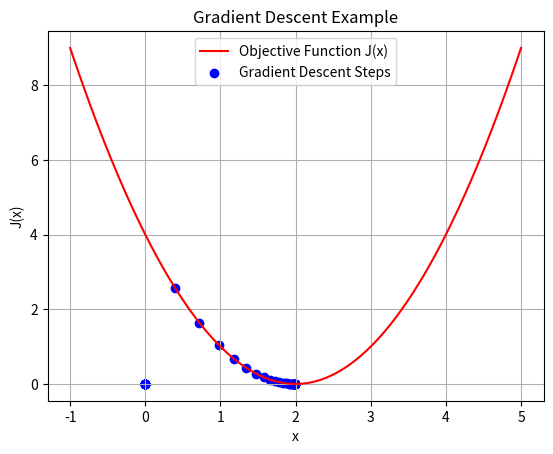

Write Python code to recreate this figure.
import numpy as np
import matplotlib.pyplot as plt

# Define the objective function (J) and its gradient (derivative)
def J(x):
    return x**2 - 4*x + 4

def grad_J(x):
    return 2*x - 4
# This function computes the gradient of the objective function 𝐽(𝑥) at a given point 𝑥.
# The gradient tells you the direction and rate at which the function increases, which is used to update 𝑥 in the opposite direction (to minimize the function).

# Gradient Descent Parameters

learning_rate = 0.1 
# This is a scalar value that determines the step size in each iteration of gradient descent
# The gradient tells you the direction and rate at which the function increases, which is used to update 𝑥 in the opposite direction (to minimize the function).

x_init = 0.0  # Starting point
iterations = 50
epsilon = 1e-6  # Convergence tolerance

# Array to store the results for plotting
x_values = np.zeros(iterations)
J_values = np.zeros(iterations)

# Gradient Descent Algorithm
x = x_init
for i in range(iterations):
    # Compute the gradient at the current point
    gradient = grad_J(x)
    
    # Update the current point (x) using the gradient and learning rate
    x = x - learning_rate * gradient
    
    # Store the values for plotting
    x_values[i] = x
    J_values[i] = J(x)
    
    # Stopping condition: if the change in J is small enough, stop the loop
    if i > 0 and abs(J_values[i] - J_values[i-1]) < epsilon:
        print(f"Converged at iteration {i} with x = {x:.4f} and J(x) = {J_values[i]:.4f}")
        break

# Plotting the objective function and the gradient descent steps
x_plot = np.linspace(-1, 5, 400)
J_plot = J(x_plot)

plt.plot(x_plot, J_plot, label="Objective Function J(x)", color='r')
plt.scatter(x_values, J_values, color='blue', label="Gradient Descent Steps")
plt.xlabel('x')
plt.ylabel('J(x)')
plt.title('Gradient Descent Example')
plt.legend()
plt.grid(True)
plt.show()
